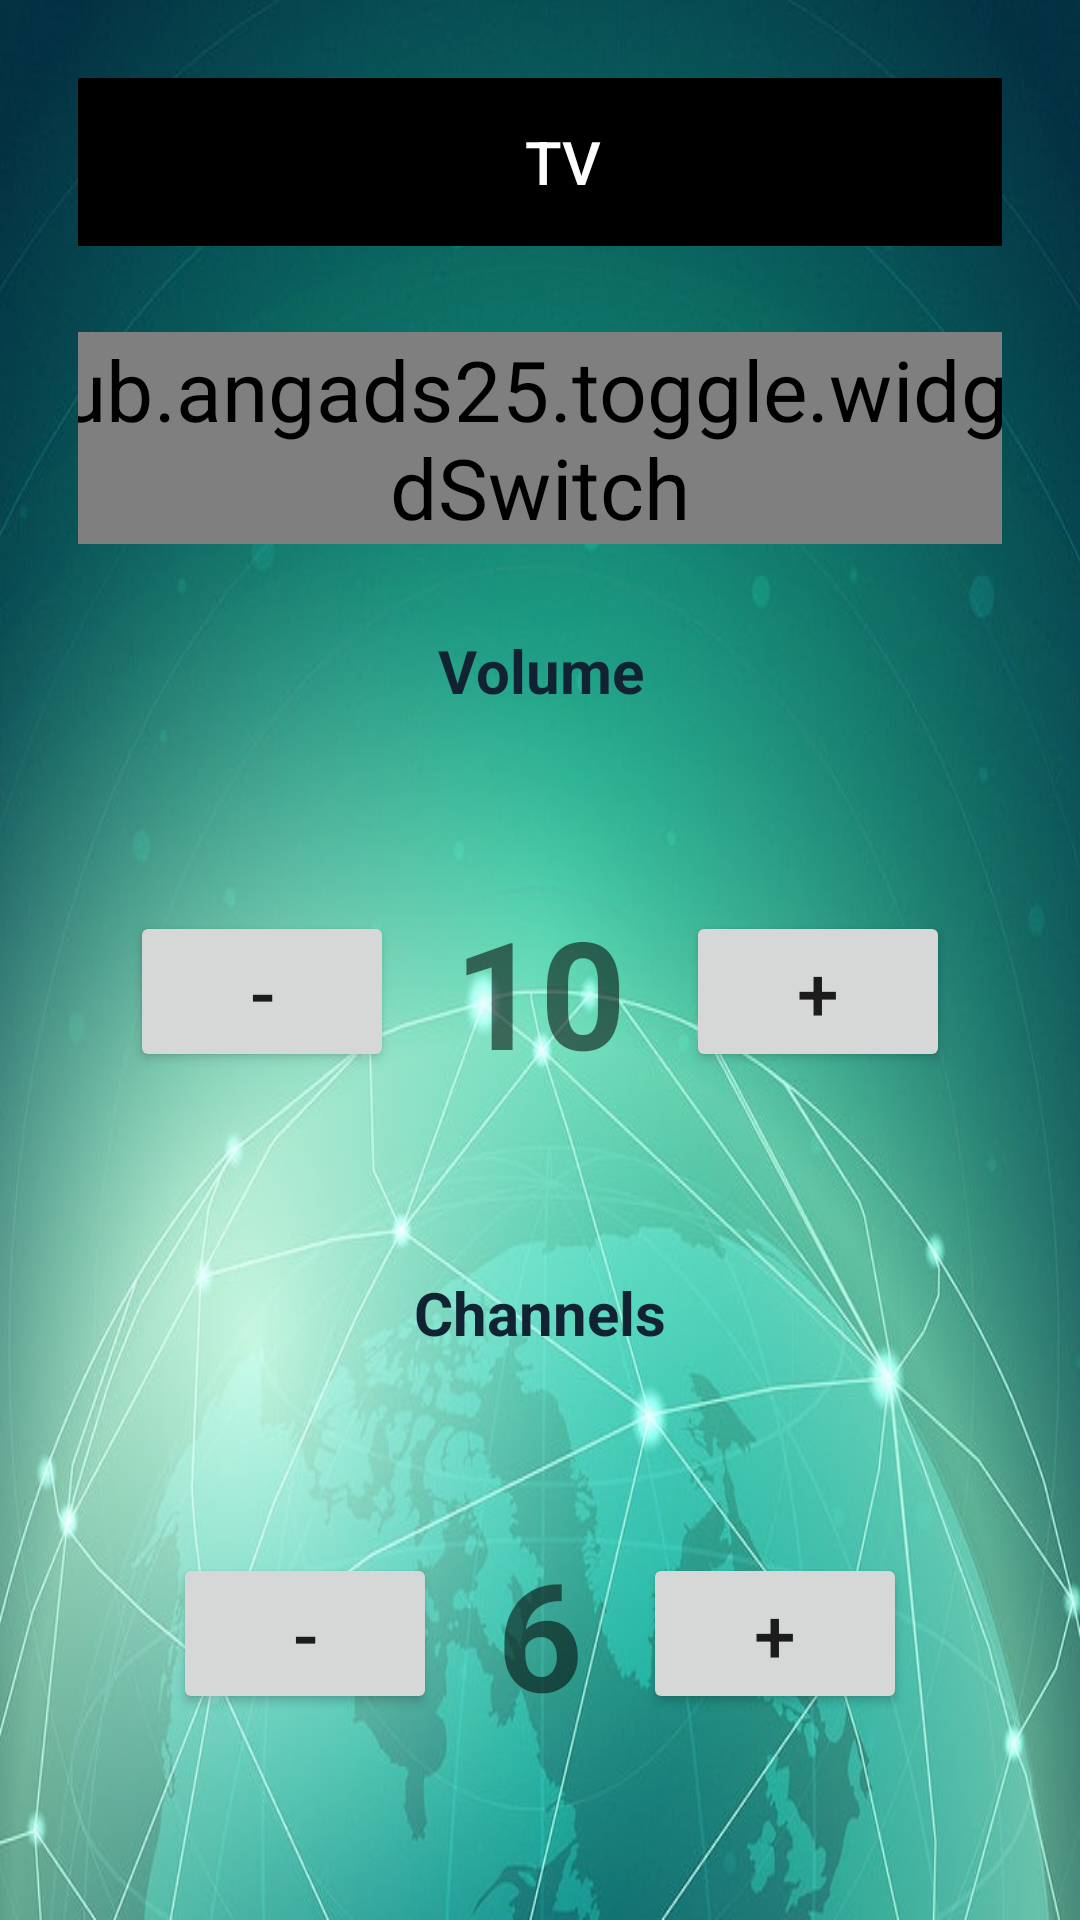

The Android layout XML behind this screen, and the referenced resources:
<!-- AndroidManifest.xml: application theme AppTheme -->
<!-- res/layout/activity_tv.xml -->
<?xml version="1.0" encoding="utf-8"?>
<LinearLayout xmlns:android="http://schemas.android.com/apk/res/android"
    xmlns:app="http://schemas.android.com/apk/res-auto"
    xmlns:tools="http://schemas.android.com/tools"
    android:layout_width="match_parent"
    android:layout_height="match_parent"
    android:animateLayoutChanges="true"
    android:background="@drawable/wall"
    android:gravity="center"
    android:orientation="vertical"
    android:padding="26dp"
    tools:context=".TvActivity">



    <LinearLayout
        android:layout_width="match_parent"
        android:layout_height="0dp"
        android:layout_weight="1"
        android:gravity="top"
        android:orientation="horizontal">

        <com.google.android.material.appbar.AppBarLayout
            android:layout_width="match_parent"
            android:layout_height="wrap_content"
            android:layout_marginBottom="20dp"
            android:background="@color/black"
            android:gravity="center"
            app:layout_constraintEnd_toEndOf="parent"
            app:layout_constraintStart_toStartOf="parent"
            app:layout_constraintTop_toTopOf="parent">

            <androidx.appcompat.widget.Toolbar
                android:id="@+id/main_toolbar"
                android:layout_width="wrap_content"
                android:layout_height="?attr/actionBarSize"
                android:foregroundGravity="center"
                android:textSize="38sp"
                app:title="TV"
                app:titleTextColor="@color/white" />

        </com.google.android.material.appbar.AppBarLayout>

    </LinearLayout>

    <LinearLayout
        android:layout_width="match_parent"
        android:layout_height="0dp"
        android:layout_weight="1"
        android:gravity="center"
        android:orientation="horizontal">

        <com.github.angads25.toggle.widget.LabeledSwitch
            android:id="@+id/switchTv"
            android:layout_width="wrap_content"
            android:layout_height="wrap_content"
            android:layout_margin="16dp"
            android:enabled="true"
            android:scaleX="2"
            android:scaleY="2"
            android:textSize="14sp"
            app:colorBorder="@color/teal_200"
            app:colorOn="@color/teal_200"
            app:on="true" />

    </LinearLayout>

    <LinearLayout
        android:id="@+id/llTv"
        android:layout_width="match_parent"
        android:layout_height="wrap_content"
        android:layout_weight="3"
        android:orientation="vertical">

        <LinearLayout
            android:layout_width="match_parent"
            android:layout_height="0dp"
            android:layout_weight="3"
            android:gravity="center"
            android:orientation="vertical">


            <TextView
                android:id="@+id/tvTitleVolume"
                android:layout_width="match_parent"
                android:layout_height="wrap_content"
                android:layout_weight="1"
                android:gravity="center"
                android:text="Volume"
                android:textColor="#112233"
                android:textSize="20sp"
                android:textStyle="bold" />

            <LinearLayout
                android:layout_width="match_parent"
                android:layout_height="wrap_content"
                android:layout_weight="1.5"
                android:gravity="center"
                android:orientation="horizontal"

                >

                <Button
                    android:id="@+id/btnDecreaseVolume"
                    android:layout_width="wrap_content"
                    android:layout_height="wrap_content"
                    android:text="-"
                    android:textSize="25sp" />

                <TextView
                    android:id="@+id/tvValueVolume"
                    android:layout_width="wrap_content"
                    android:layout_height="wrap_content"
                    android:layout_marginLeft="20dp"
                    android:layout_marginRight="20dp"
                    android:text="10"
                    android:textSize="50sp"
                    android:textStyle="bold" />

                <Button
                    android:id="@+id/btnIncreaseVolume"
                    android:layout_width="wrap_content"
                    android:layout_height="wrap_content"
                    android:text="+"
                    android:textSize="25sp" />
            </LinearLayout>
        </LinearLayout>

        <LinearLayout
            android:layout_width="match_parent"
            android:layout_height="0dp"
            android:layout_weight="3"
            android:gravity="center"
            android:orientation="vertical">


            <TextView
                android:id="@+id/tvTitleChannel"
                android:layout_width="match_parent"
                android:layout_height="wrap_content"
                android:layout_weight="1"
                android:gravity="center"
                android:text="Channels"
                android:textColor="#112233"
                android:textSize="20sp"
                android:textStyle="bold" />

            <LinearLayout
                android:layout_width="match_parent"
                android:layout_height="wrap_content"
                android:layout_weight="1.5"
                android:gravity="center"
                android:orientation="horizontal">

                <Button
                    android:id="@+id/btnDecreaseChannel"
                    android:layout_width="wrap_content"
                    android:layout_height="wrap_content"
                    android:text="-"
                    android:textSize="25sp" />

                <TextView
                    android:id="@+id/tvValueChannel"
                    android:layout_width="wrap_content"
                    android:layout_height="wrap_content"
                    android:layout_marginLeft="20dp"
                    android:layout_marginRight="20dp"
                    android:text="6"
                    android:textSize="50sp"
                    android:textStyle="bold" />

                <Button
                    android:id="@+id/btnIncreaseChannel"
                    android:layout_width="wrap_content"
                    android:layout_height="wrap_content"
                    android:text="+"
                    android:textSize="25sp" />
            </LinearLayout>
        </LinearLayout>
    </LinearLayout>


</LinearLayout>
<!-- resources referenced by this layout -->
<resources>
  <color name="black">#FF000000</color>
  <color name="teal_200">#FF03DAC5</color>
  <color name="white">#FFFFFFFF</color>
  <!-- drawable wall: jpg bitmap (drawable, 61092 bytes) -->
  <style name="AppTheme" parent="Theme.AppCompat.Light.NoActionBar">
          
          <item name="colorPrimary">@color/lightBlue</item>
          <item name="colorPrimaryVariant">@color/purple_700</item>
          <item name="colorOnPrimary">@color/white</item>
          
          <item name="colorSecondary">@color/teal_200</item>
          <item name="colorSecondaryVariant">@color/teal_700</item>
          <item name="colorOnSecondary">@color/black</item>
          
          <item name="android:statusBarColor" tools:targetApi="l">?attr/colorPrimaryVariant</item>
          
      </style>
  <color name="lightBlue">#90BDED</color>
  <color name="purple_700">#FF3700B3</color>
  <color name="teal_700">#FF018786</color>
</resources>
